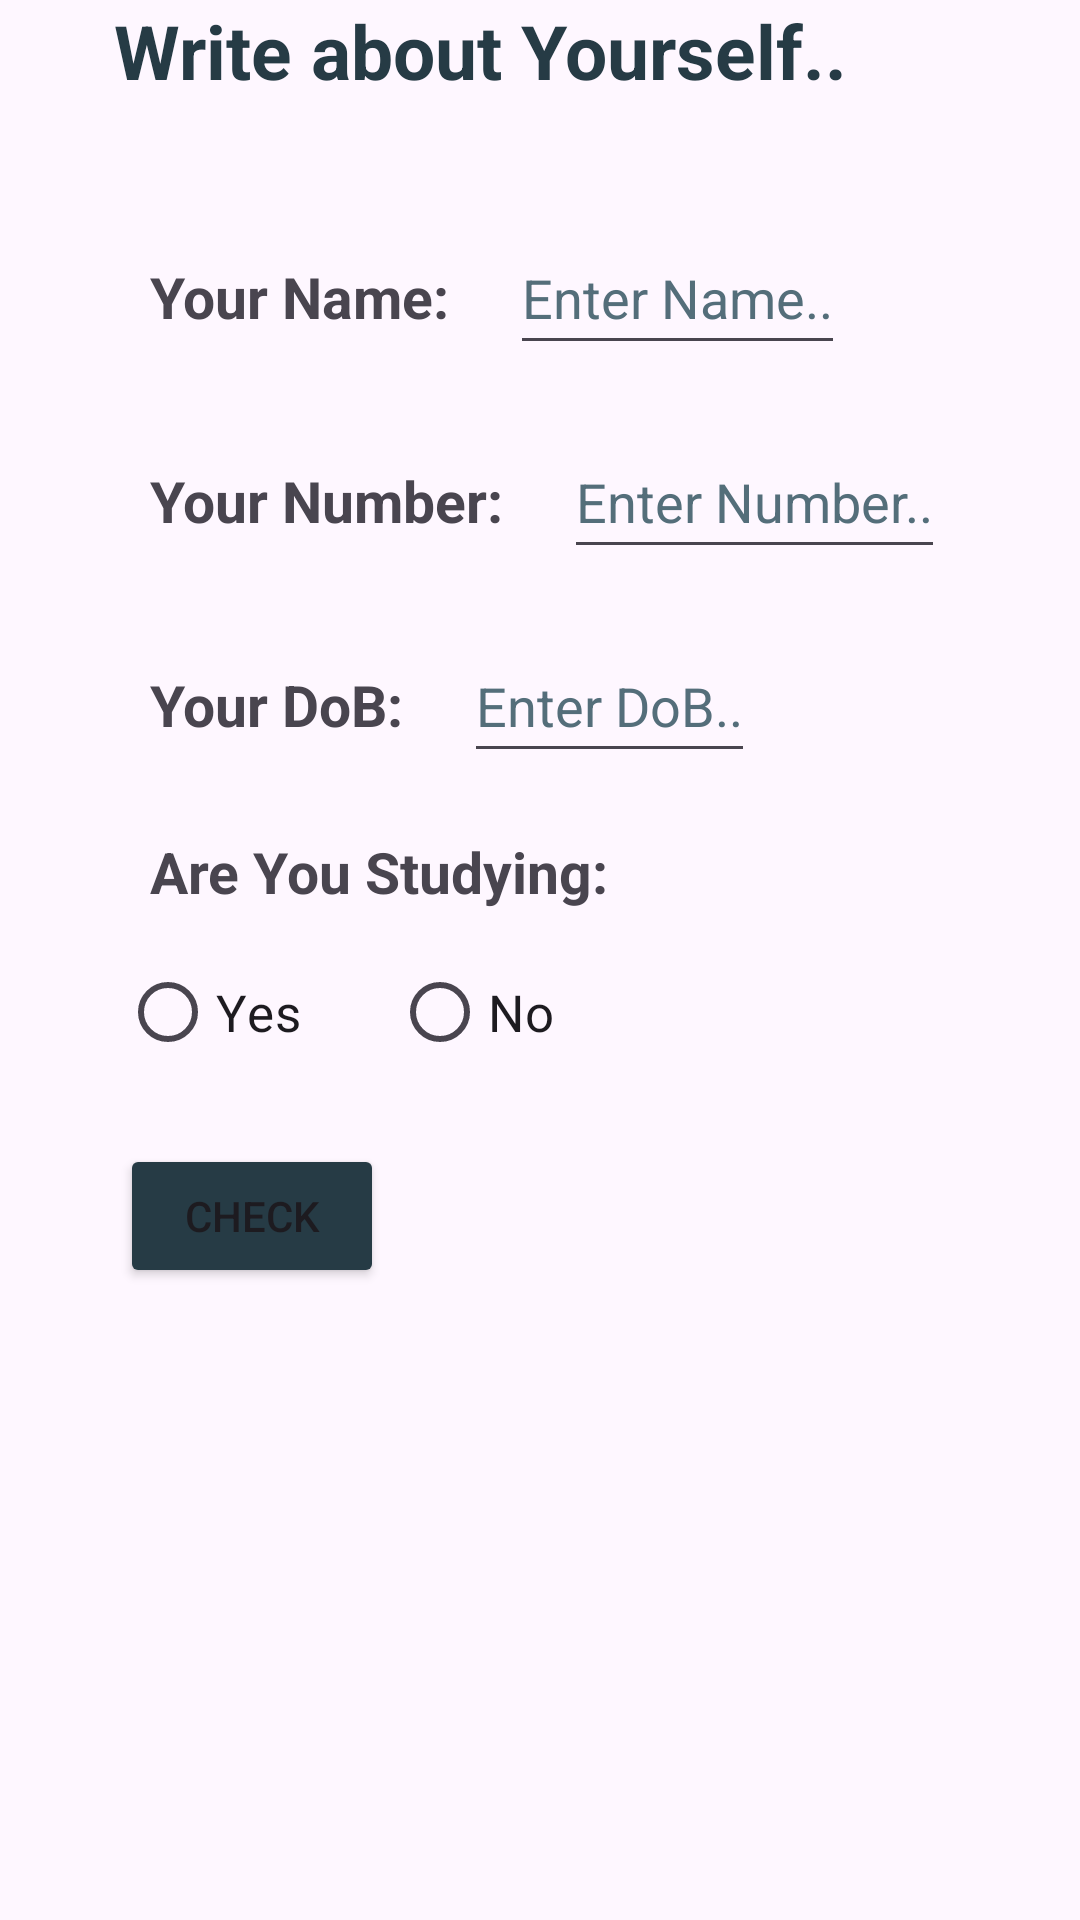

Android layout source for this screen:
<!-- AndroidManifest.xml: application theme Theme.AppO7 -->
<!-- res/layout/activity_main.xml -->
<?xml version="1.0" encoding="utf-8"?>
<LinearLayout xmlns:android="http://schemas.android.com/apk/res/android"
    xmlns:tools="http://schemas.android.com/tools"
    android:id="@+id/main"
    android:layout_marginTop="100dp"
    android:layout_width="match_parent"
    android:layout_height="match_parent"
    android:orientation="vertical"
    tools:context=".MainActivity">

    <TextView
        android:layout_width="wrap_content"
        android:layout_height="wrap_content"
        android:text="@string/write_about_yourself"
        android:layout_gravity="start"
        android:layout_marginStart="38dp"
        android:layout_marginBottom="30dp"
        android:textColor="#263B45"
        android:textStyle="bold"
        android:textSize="25sp"/>

    <LinearLayout
        android:layout_width="wrap_content"
        android:layout_height="wrap_content"
        android:layout_gravity="start"
        android:layout_marginStart="40dp"
        android:orientation="horizontal">

        <TextView
            android:layout_width="wrap_content"
            android:layout_height="wrap_content"
            android:layout_margin="10dp"
            android:textStyle="bold"
            android:text="@string/your_name"
            android:textSize="19sp" />
        <EditText
            android:id="@+id/name"
            android:layout_width="wrap_content"
            android:layout_height="wrap_content"
            android:layout_margin="10dp"
            android:autofillHints="Pta Ni"
            android:hint="@string/enter_name"
            android:inputType="text"
            android:minHeight="48dp"
            android:textColorHint="#546E7A" />
    </LinearLayout>

    <LinearLayout
        android:layout_width="wrap_content"
        android:layout_height="wrap_content"
        android:layout_gravity="start"
        android:layout_marginStart="40dp"
        android:orientation="horizontal">
        <TextView
            android:layout_width="wrap_content"
            android:layout_height="wrap_content"
            android:text="@string/your_number"
            android:textSize="19sp"
            android:textStyle="bold"
            android:layout_margin="10dp"/>
        <EditText
            android:id="@+id/number"
            android:layout_width="wrap_content"
            android:layout_height="wrap_content"
            android:layout_margin="10dp"
            android:maxLength="10"
            android:autofillHints="Pta Ni"
            android:hint="@string/enter_number"
            android:inputType="number"
            android:minHeight="48dp"
            android:textColorHint="#546E7A" />
    </LinearLayout>

    <LinearLayout
        android:layout_width="wrap_content"
        android:layout_height="wrap_content"
        android:layout_gravity="start"
        android:layout_marginStart="40dp"
        android:orientation="horizontal">
        <TextView
            android:layout_width="wrap_content"
            android:layout_height="wrap_content"
            android:text="@string/your_dob"
            android:textStyle="bold"
            android:textSize="19sp"
            android:layout_margin="10dp"/>
        <EditText
            android:id="@+id/db"
            android:layout_width="wrap_content"
            android:layout_height="wrap_content"
            android:layout_margin="10dp"
            android:maxLength="2"
            android:autofillHints="Pta Ni"
            android:hint="@string/enter_dob"
            android:inputType="date"
            android:minHeight="48dp"
            android:textColorHint="#546E7A" />
    </LinearLayout>
    <TextView
        android:layout_width="wrap_content"
        android:layout_height="wrap_content"
        android:text="@string/study"
        android:textStyle="bold"
        android:layout_gravity="start"
        android:textSize="19sp"
        android:layout_marginStart="50dp"
        android:layout_marginTop="10dp"
        android:layout_marginBottom="10dp" />

        <RadioGroup
            android:id="@+id/radiogroup"
            android:layout_width="wrap_content"
            android:orientation="horizontal"
            android:layout_gravity="start"
            android:layout_marginStart="40dp"
            android:layout_height="wrap_content">
            <RadioButton
                android:id="@+id/yes"
                android:layout_width="wrap_content"
                android:layout_height="wrap_content"
                android:layout_marginEnd="30dp"
                android:textSize="17sp"
                android:text="@string/yes"/>
            <RadioButton
                android:id="@+id/no"
                android:layout_width="wrap_content"
                android:layout_height="wrap_content"
                android:layout_marginEnd="30dp"
                android:textSize="17sp"
                android:text="@string/no"/>
        </RadioGroup>
    <EditText
        android:id="@+id/studying"
        android:visibility="gone"
        android:layout_width="wrap_content"
        android:layout_height="wrap_content"
        android:layout_gravity="start"
        android:layout_marginStart="40dp"
        android:autofillHints="Pta Ni"
        android:hint="@string/field_of_study"
        android:inputType="text"
        android:minHeight="48dp"
        android:textColorHint="#314B57" />
    <Button
        android:layout_width="wrap_content"
        android:layout_height="wrap_content"
        android:backgroundTint="#263B45"
        android:layout_gravity="start"
        android:layout_marginStart="40dp"
        android:layout_marginTop="20dp"
        android:id="@+id/check"
        android:text="@string/check"/>

</LinearLayout>
<!-- resources referenced by this layout -->
<resources>
  <string name="check">Check</string>
  <string name="enter_dob">Enter DoB..</string>
  <string name="enter_name">Enter Name..</string>
  <string name="enter_number">Enter Number..</string>
  <string name="field_of_study">Field of Study\u00A0\u00A0</string>
  <string name="no">No\u00A0\u00A0\u00A0\u00A0</string>
  <string name="study">Are You Studying: </string>
  <string name="write_about_yourself">Write about Yourself..</string>
  <string name="yes">Yes</string>
  <string name="your_dob">Your DoB:</string>
  <string name="your_name">Your Name: </string>
  <string name="your_number">Your Number:</string>
  <style name="Theme.AppO7" parent="Base.Theme.AppO7" />
  <style name="Base.Theme.AppO7" parent="Theme.Material3.DayNight.NoActionBar">
          
          
      </style>
</resources>
